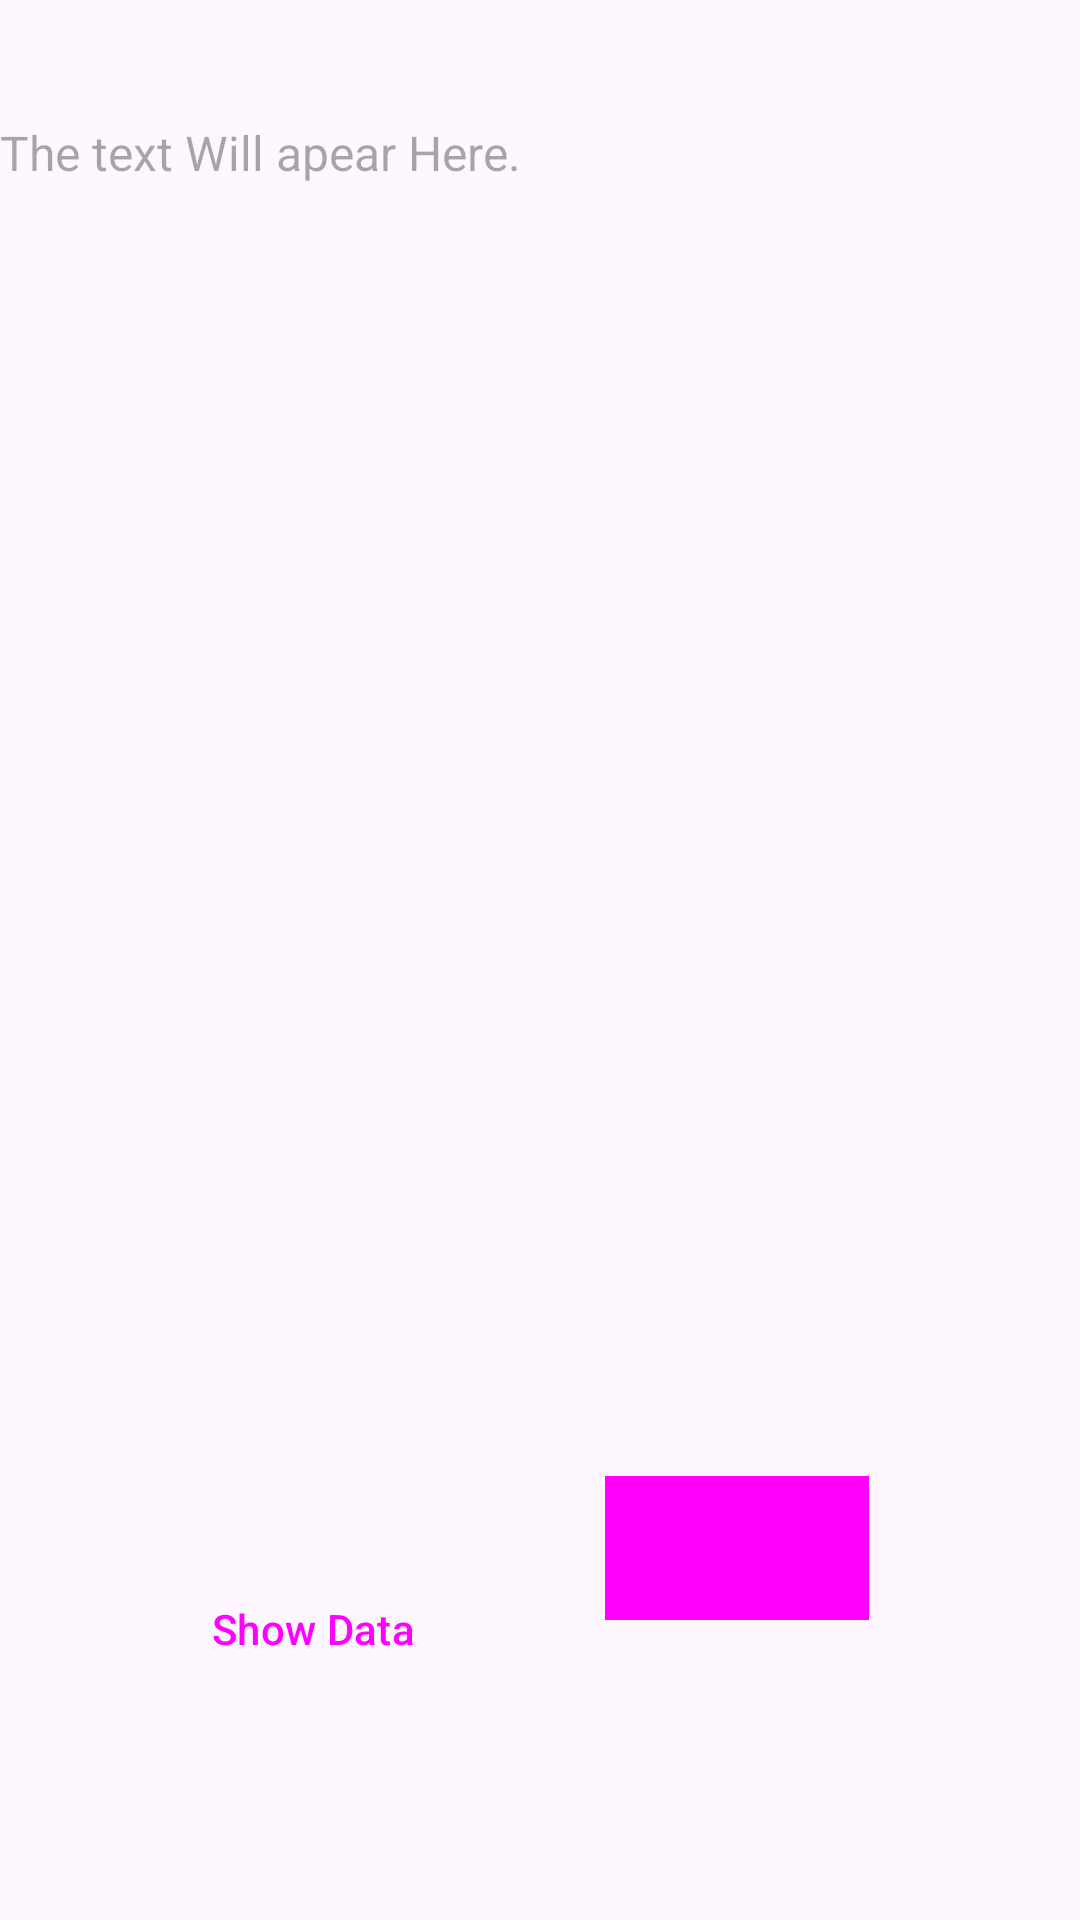

Layout XML and referenced resources for this Android screen:
<!-- AndroidManifest.xml: application theme Theme.CD_Show_Subject -->
<!-- res/layout/activity_cd_data_display.xml -->
<?xml version="1.0" encoding="utf-8"?>
<androidx.constraintlayout.widget.ConstraintLayout xmlns:android="http://schemas.android.com/apk/res/android"
    xmlns:app="http://schemas.android.com/apk/res-auto"
    xmlns:tools="http://schemas.android.com/tools"
    android:id="@+id/Show_Data"
    android:layout_width="match_parent"
    android:layout_height="match_parent"
    android:backgroundTint="@color/gray"
    tools:background="#BAB7B7"
    tools:context=".cd_Data_display">

    <TextView
        android:id="@+id/textView"

        android:layout_width="360dp"
        android:layout_height="225dp"
        android:layout_marginTop="40dp"
        android:hint="@string/text_here"
        android:shadowColor="#999999"
        android:text=""
        android:textAlignment="viewStart"
        android:textColor="#000000"
        android:textSize="16sp"
        app:layout_constraintEnd_toEndOf="parent"
        app:layout_constraintHorizontal_bias="0.49"
        app:layout_constraintStart_toStartOf="parent"
        app:layout_constraintTop_toTopOf="parent" />

    <Button
        android:id="@+id/backbutton"
        style="@style/Widget.Material3.Button.TextButton.Icon"
        android:layout_width="wrap_content"
        android:layout_height="wrap_content"
        android:layout_marginBottom="100dp"
        android:background="#C53E3E"
        android:backgroundTint="#DB3A3A"
        android:text="@string/get_back"
        app:layout_constraintBottom_toBottomOf="parent"
        app:layout_constraintEnd_toEndOf="parent"
        app:layout_constraintHorizontal_bias="0.741"
        app:layout_constraintStart_toStartOf="parent"
        app:layout_constraintTop_toBottomOf="@+id/textView"
        app:layout_constraintVertical_bias="1.0" />

    <Button
        android:id="@+id/Show_Button"
        style="@style/Widget.Material3.Button.TextButton"
        android:layout_width="wrap_content"
        android:layout_height="wrap_content"
        android:layout_marginTop="84dp"
        android:text="@string/show_data"
        app:layout_constraintBottom_toBottomOf="parent"
        app:layout_constraintEnd_toStartOf="@+id/backbutton"
        app:layout_constraintHorizontal_bias="0.534"
        app:layout_constraintStart_toStartOf="parent"
        app:layout_constraintTop_toBottomOf="@+id/textView"
        app:layout_constraintVertical_bias="0.7" />


</androidx.constraintlayout.widget.ConstraintLayout>
<!-- resources referenced by this layout -->
<resources>
  <color name="gray">#808080</color>
  <string name="get_back">Get Back</string>
  <string name="show_data">Show Data</string>
  <string name="text_here">The text Will apear Here.</string>
  <style name="Theme.CD_Show_Subject" parent="Base.Theme.CD_Show_Subject" />
  <style name="Base.Theme.CD_Show_Subject" parent="Theme.Material3.DayNight.NoActionBar">
          
          
      </style>
</resources>
